Dataset: Data (GitHub, abuhurayraniloy/ml-project). Classes: normal, cataract, glaucoma, retina disease.

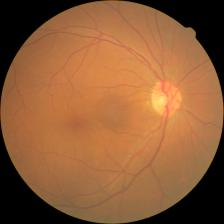
Label: cataract

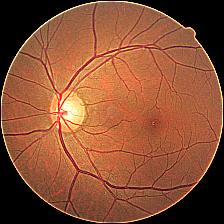
Label: glaucoma

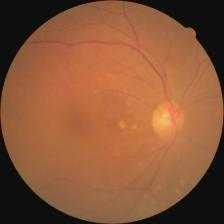
Label: retina disease

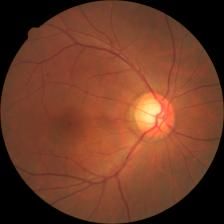
Label: glaucoma

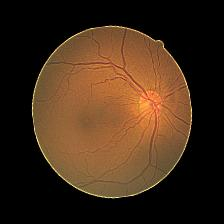
Label: cataract

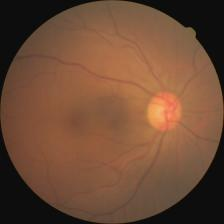
Label: cataract
